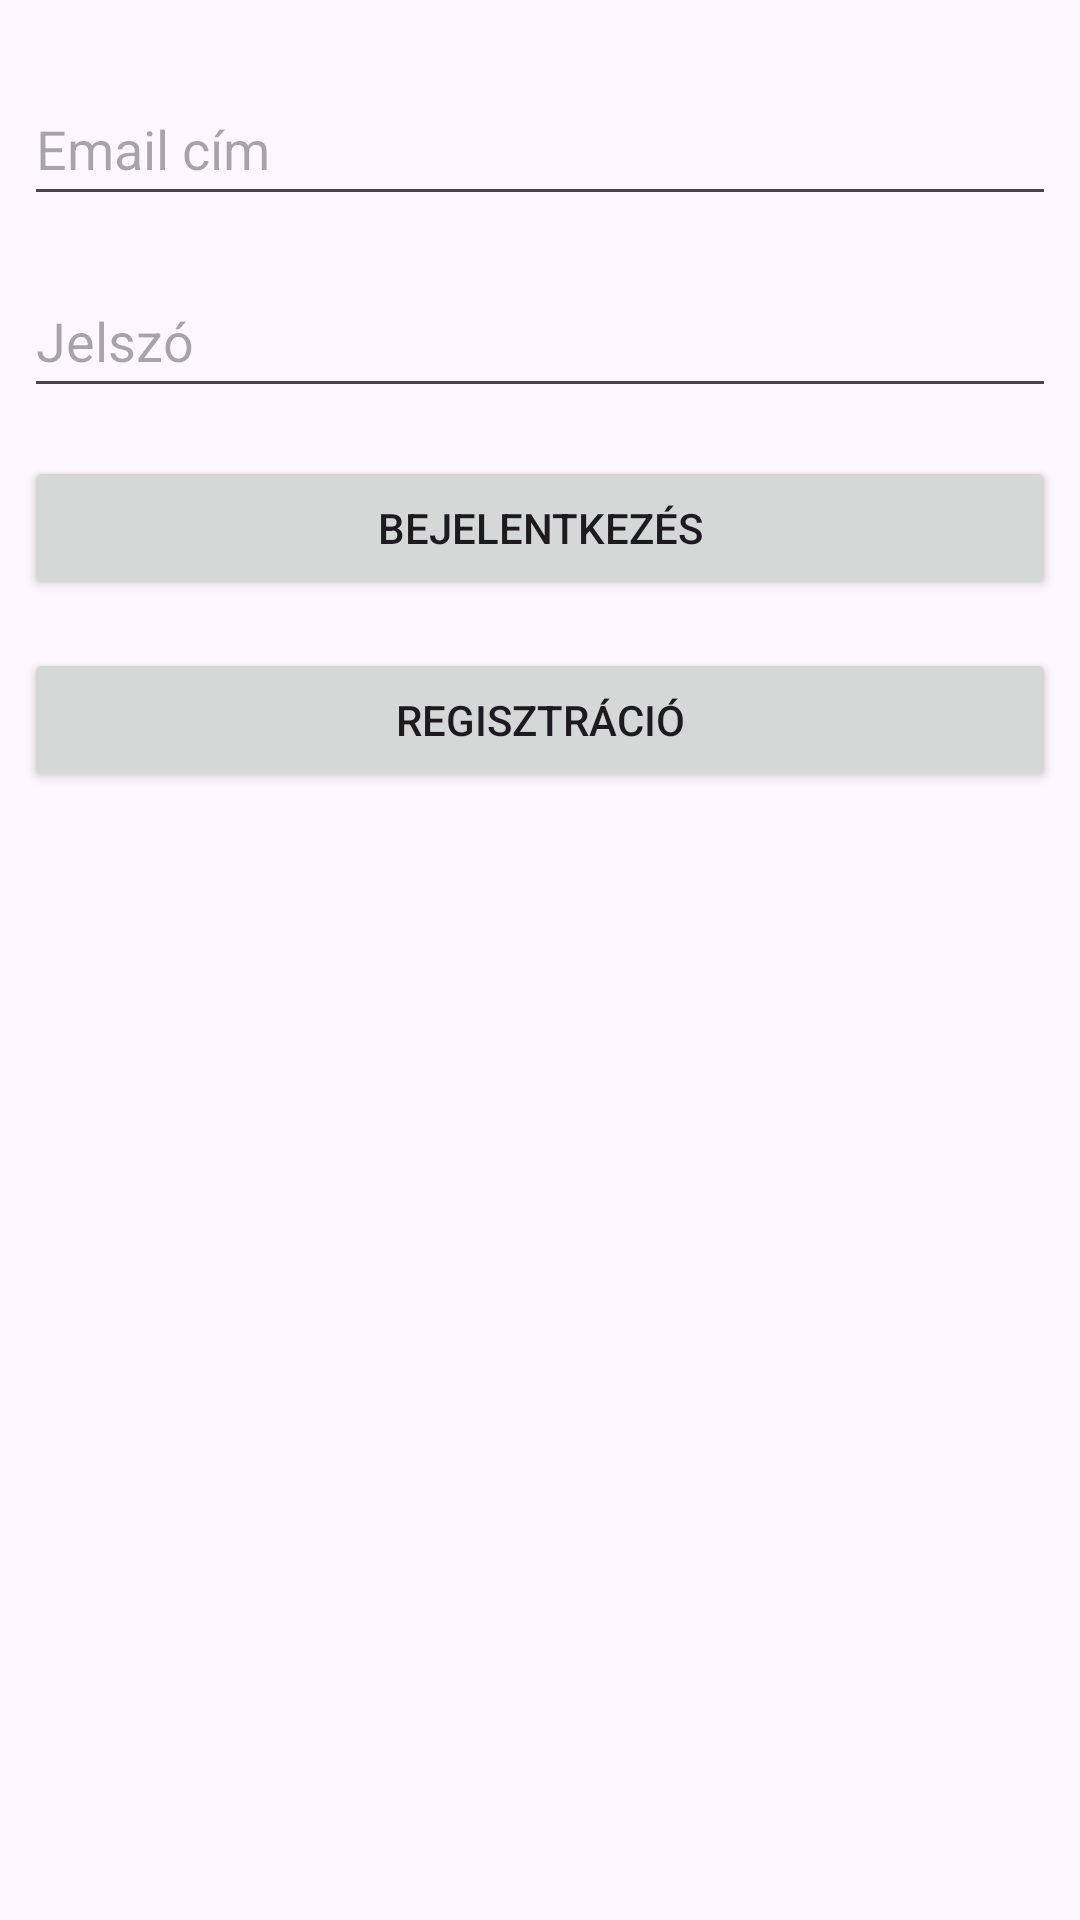

Android layout source for this screen:
<!-- AndroidManifest.xml: application theme Theme.MassageApp -->
<!-- res/layout/activity_main.xml -->
<?xml version="1.0" encoding="utf-8"?>
<androidx.constraintlayout.widget.ConstraintLayout xmlns:android="http://schemas.android.com/apk/res/android"
    xmlns:app="http://schemas.android.com/apk/res-auto"
    xmlns:tools="http://schemas.android.com/tools"
    android:id="@+id/main"
    android:layout_width="match_parent"
    android:layout_height="match_parent"
    tools:context=".MainActivity">

    <EditText
        android:id="@+id/emailAddress"
        android:layout_width="match_parent"
        android:layout_height="48dp"
        android:layout_marginStart="8dp"
        android:layout_marginTop="24dp"
        android:layout_marginEnd="8dp"
        android:ems="10"
        android:hint="@string/email_addr"
        android:inputType="textEmailAddress"
        app:layout_constraintEnd_toEndOf="parent"
        app:layout_constraintStart_toStartOf="parent"
        app:layout_constraintTop_toTopOf="parent"
        android:autofillHints="emailAddress" />

    <EditText
        android:id="@+id/password"
        android:layout_width="match_parent"
        android:layout_height="48dp"
        android:layout_marginStart="8dp"
        android:layout_marginTop="16dp"
        android:layout_marginEnd="8dp"
        android:ems="10"
        android:inputType="textPassword"
        app:layout_constraintEnd_toEndOf="parent"
        app:layout_constraintStart_toStartOf="parent"
        app:layout_constraintTop_toBottomOf="@+id/emailAddress"
        android:hint="@string/password"
        android:autofillHints="password" />

    <Button
        android:id="@+id/loginbtn"
        android:layout_width="match_parent"
        android:layout_height="wrap_content"
        android:layout_marginStart="8dp"
        android:layout_marginTop="16dp"
        android:layout_marginEnd="8dp"
        android:layout_weight="1"
        android:text="@string/login"
        android:onClick="login"
        app:layout_constraintEnd_toEndOf="parent"
        app:layout_constraintStart_toStartOf="parent"
        app:layout_constraintTop_toBottomOf="@+id/password" />

    <Button
        android:id="@+id/registerbtn"
        android:layout_width="match_parent"
        android:layout_height="wrap_content"
        android:layout_marginStart="8dp"
        android:layout_marginTop="16dp"
        android:layout_marginEnd="8dp"
        android:layout_weight="1"
        android:text="@string/register"
        android:onClick="register"
        app:layout_constraintEnd_toEndOf="parent"
        app:layout_constraintStart_toStartOf="parent"
        app:layout_constraintTop_toBottomOf="@+id/loginbtn" />

</androidx.constraintlayout.widget.ConstraintLayout>
<!-- resources referenced by this layout -->
<resources>
  <string name="email_addr">Email cím</string>
  <string name="login">Bejelentkezés</string>
  <string name="password">Jelszó</string>
  <string name="register">Regisztráció</string>
  <style name="Theme.MassageApp" parent="Base.Theme.MassageApp" />
  <style name="Base.Theme.MassageApp" parent="Theme.Material3.DayNight.NoActionBar">
          
          
      </style>
</resources>
